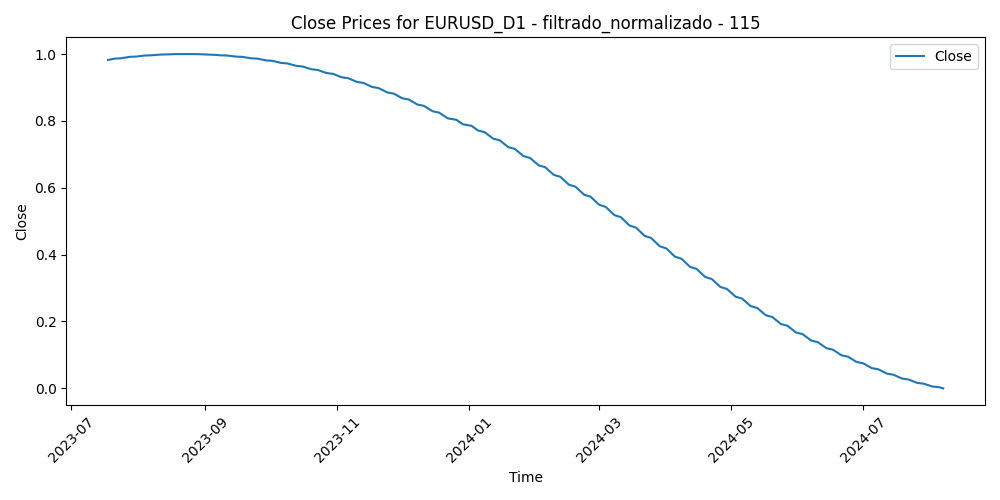

The table this chart was drawn from, first rows:
Time, Close, Volume, diferencia_media_115
2023-07-18, 0.9823, 0.2682, 0.0
2023-07-19, 0.9837, 0.2611, 0.0375
2023-07-20, 0.9849, 0.2331, 0.1345
2023-07-21, 0.9862, 0.1967, 0.1447
2023-07-24, 0.9874, 0.2369, 0.2254
2023-07-25, 0.9885, 0.1714, 0.2407
2023-07-26, 0.9896, 0.2683, 0.2067
2023-07-27, 0.9906, 0.3692, 0.3484
2023-07-28, 0.9916, 0.3904, 0.3019
2023-07-31, 0.9925, 0.2515, 0.3298
2023-08-01, 0.9933, 0.2118, 0.3498
2023-08-02, 0.9941, 0.3228, 0.4115
2023-08-03, 0.9949, 0.3134, 0.4017
2023-08-04, 0.9956, 0.2881, 0.3298
2023-08-07, 0.9963, 0.1572, 0.3427
2023-08-08, 0.9969, 0.2182, 0.4063
2023-08-09, 0.9974, 0.1765, 0.3877
2023-08-10, 0.9979, 0.2607, 0.3829
2023-08-11, 0.9983, 0.2024, 0.4297
2023-08-14, 0.9987, 0.2477, 0.483
2023-08-15, 0.9991, 0.2937, 0.489
2023-08-16, 0.9994, 0.2797, 0.5251
2023-08-17, 0.9996, 0.2762, 0.5368
2023-08-18, 0.9998, 0.228, 0.5443
2023-08-21, 0.9999, 0.1968, 0.5122
2023-08-22, 1, 0.1909, 0.5764
2023-08-23, 1.0, 0.2298, 0.5571
2023-08-24, 1, 0.2027, 0.6267
2023-08-25, 0.9999, 0.2432, 0.6489
2023-08-28, 0.9998, 0.1444, 0.6181
2023-08-29, 0.9996, 0.2164, 0.5433
2023-08-30, 0.9993, 0.2315, 0.4881
2023-08-31, 0.999, 0.206, 0.589
2023-09-01, 0.9987, 0.2244, 0.6784
2023-09-04, 0.9983, 0.01062, 0.6492
2023-09-05, 0.9979, 0.1843, 0.7423
2023-09-06, 0.9974, 0.1978, 0.736
2023-09-07, 0.9968, 0.1473, 0.772
2023-09-08, 0.9962, 0.1543, 0.7644
2023-09-11, 0.9956, 0.193, 0.6998
2023-09-12, 0.9949, 0.1362, 0.6916
2023-09-13, 0.9941, 0.2092, 0.7219
2023-09-14, 0.9933, 0.236, 0.8269
2023-09-15, 0.9925, 0.1711, 0.8029
2023-09-18, 0.9916, 0.09256, 0.7615
2023-09-19, 0.9906, 0.1077, 0.7754
2023-09-20, 0.9896, 0.1832, 0.7956
2023-09-21, 0.9885, 0.223, 0.7904
2023-09-22, 0.9874, 0.1749, 0.806
2023-09-25, 0.9863, 0.1404, 0.8706
2023-09-26, 0.985, 0.1511, 0.8918
2023-09-27, 0.9838, 0.2354, 0.9741
2023-09-28, 0.9825, 0.2361, 0.8897
2023-09-29, 0.9811, 0.2259, 0.8761
2023-10-02, 0.9797, 0.1947, 0.9913
2023-10-03, 0.9782, 0.2498, 1
2023-10-04, 0.9767, 0.2421, 0.9462
2023-10-05, 0.9751, 0.224, 0.8813
2023-10-06, 0.9735, 0.273, 0.8339
2023-10-09, 0.9718, 0.2054, 0.8522
... 215 more rows
